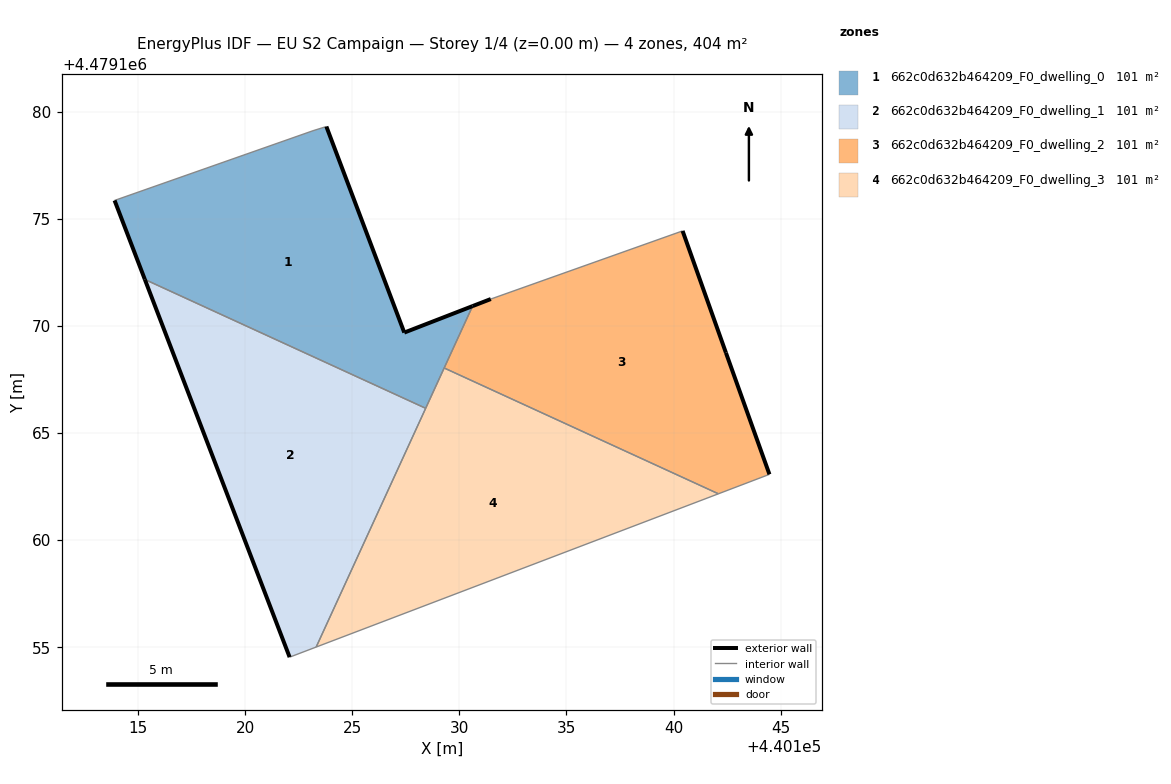
=== STOREY PLAN SPEC (per zone: floor XY polygon, exterior-wall plan segments, windows/doors) ===
zone 1: 662c0d632b464209_F0_dwelling_0  (101.0 m²)
  floor: (440128.43, 4479166.16) (440130.62, 4479170.93) (440127.43, 4479169.69) (440123.79, 4479179.31) (440123.17, 4479179.12) (440113.90, 4479175.86) (440115.32, 4479172.17)
  exterior wall: (440123.79, 4479179.31) – (440127.43, 4479169.69)  [10.3 m]
  exterior wall: (440127.43, 4479169.69) – (440130.62, 4479170.93)  [3.4 m]
  exterior wall: (440115.32, 4479172.17) – (440113.90, 4479175.86)  [4.0 m]
  interior walls: 5
zone 2: 662c0d632b464209_F0_dwelling_1  (101.0 m²)
  floor: (440123.31, 4479155.01) (440128.43, 4479166.16) (440115.32, 4479172.17) (440122.08, 4479154.54)
  exterior wall: (440122.08, 4479154.54) – (440115.32, 4479172.17)  [18.9 m]
  interior walls: 3
zone 3: 662c0d632b464209_F0_dwelling_2  (101.0 m²)
  floor: (440144.48, 4479163.07) (440142.45, 4479168.75) (440140.42, 4479174.44) (440131.47, 4479171.26) (440130.62, 4479170.93) (440129.29, 4479168.04) (440142.09, 4479162.17)
  exterior wall: (440130.62, 4479170.93) – (440131.47, 4479171.26)  [0.9 m]
  exterior wall: (440140.42, 4479174.44) – (440142.45, 4479168.75)  [6.0 m]
  exterior wall: (440142.45, 4479168.75) – (440144.48, 4479163.07)  [6.0 m]
  interior walls: 4
zone 4: 662c0d632b464209_F0_dwelling_3  (101.0 m²)
  floor: (440142.09, 4479162.17) (440129.29, 4479168.04) (440123.31, 4479155.01)
  interior walls: 4

=== DERIVED (storey summary) ===
Building: EU S2 Campaign
Storey: 1 of 4  (floor level z = 0.00 m)
Storey gross floor area: 403.9 m²
Zones on this storey: 4
  - 662c0d632b464209_F0_dwelling_0: floor 101.0 m²; exterior wall 17.7 m (53.0 m²); WWR 0.0%
  - 662c0d632b464209_F0_dwelling_1: floor 101.0 m²; exterior wall 18.9 m (56.7 m²); WWR 0.0%
  - 662c0d632b464209_F0_dwelling_2: floor 101.0 m²; exterior wall 13.0 m (38.9 m²); WWR 0.0%
  - 662c0d632b464209_F0_dwelling_3: floor 101.0 m²
Zone adjacency (shared interzone walls):
  - 662c0d632b464209_F0_dwelling_0 ↔ 662c0d632b464209_F0_dwelling_1
  - 662c0d632b464209_F0_dwelling_0 ↔ 662c0d632b464209_F0_dwelling_2
  - 662c0d632b464209_F0_dwelling_0 ↔ 662c0d632b464209_F0_dwelling_3
  - 662c0d632b464209_F0_dwelling_1 ↔ 662c0d632b464209_F0_dwelling_3
  - 662c0d632b464209_F0_dwelling_2 ↔ 662c0d632b464209_F0_dwelling_3